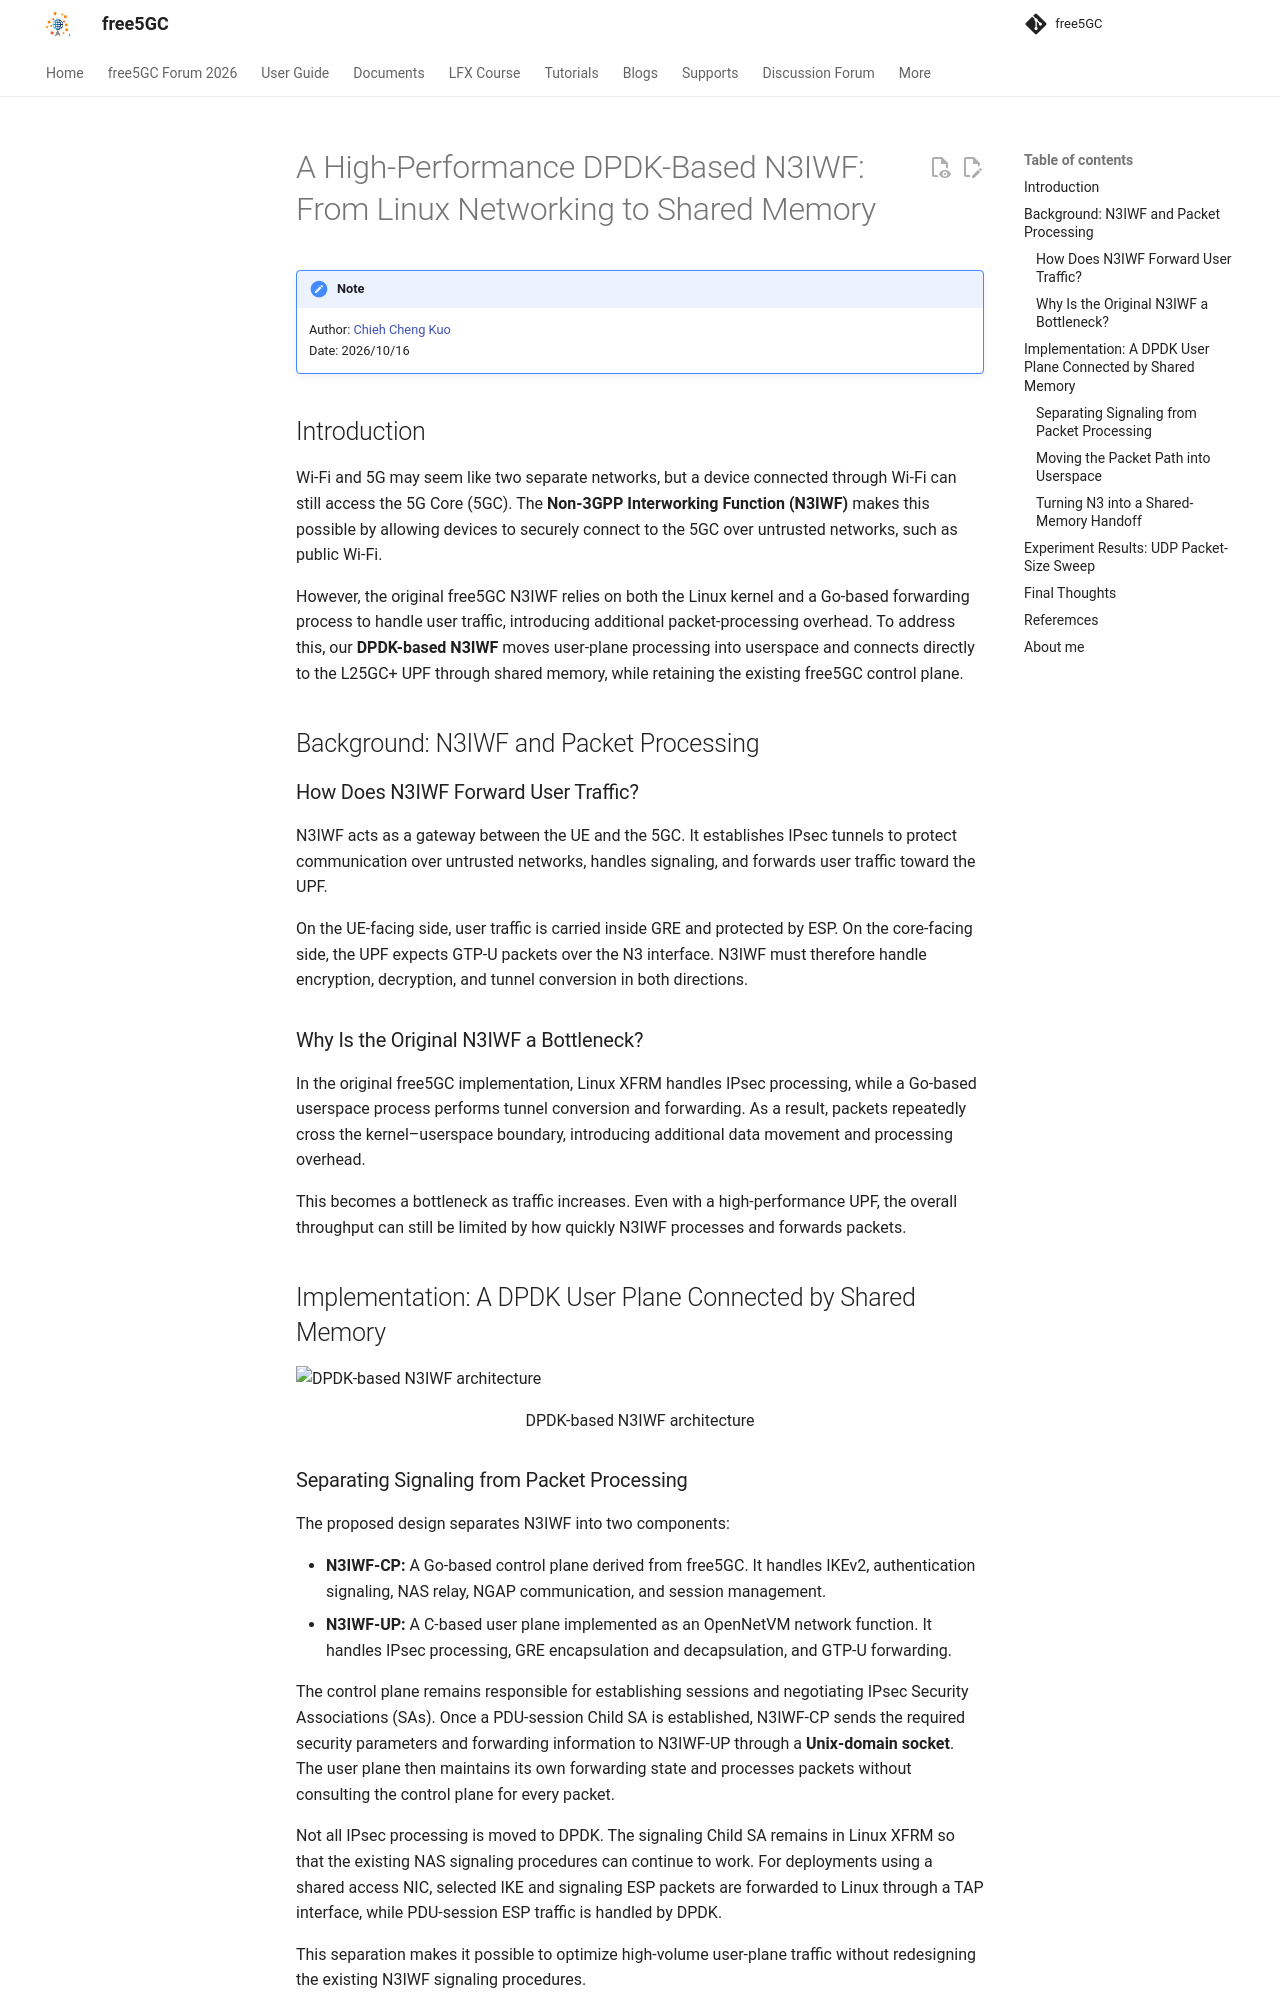

repository: free5gc/free5gc.github.io · page: blog/20261016/20261016/index.html · generator: mkdocs

# A High-Performance DPDK-Based N3IWF: From Linux Networking to Shared Memory

>[!NOTE]
> Author: [Chieh Cheng Kuo](https://github.com/Jasonkuo23)
> Date: 2026/10/16


## Introduction

Wi-Fi and 5G may seem like two separate networks, but a device connected through Wi-Fi can still access the 5G Core (5GC). The **Non-3GPP Interworking Function (N3IWF)** makes this possible by allowing devices to securely connect to the 5GC over untrusted networks, such as public Wi-Fi.

However, the original free5GC N3IWF relies on both the Linux kernel and a Go-based forwarding process to handle user traffic, introducing additional packet-processing overhead. To address this, our **DPDK-based N3IWF** moves user-plane processing into userspace and connects directly to the L25GC+ UPF through shared memory, while retaining the existing free5GC control plane.

## Background: N3IWF and Packet Processing

### How Does N3IWF Forward User Traffic?

N3IWF acts as a gateway between the UE and the 5GC. It establishes IPsec tunnels to protect communication over untrusted networks, handles signaling, and forwards user traffic toward the UPF.

On the UE-facing side, user traffic is carried inside GRE and protected by ESP. On the core-facing side, the UPF expects GTP-U packets over the N3 interface. N3IWF must therefore handle encryption, decryption, and tunnel conversion in both directions.

### Why Is the Original N3IWF a Bottleneck?

In the original free5GC implementation, Linux XFRM handles IPsec processing, while a Go-based userspace process performs tunnel conversion and forwarding. As a result, packets repeatedly cross the kernel–userspace boundary, introducing additional data movement and processing overhead.

This becomes a bottleneck as traffic increases. Even with a high-performance UPF, the overall throughput can still be limited by how quickly N3IWF processes and forwards packets.

## Implementation: A DPDK User Plane Connected by Shared Memory

![DPDK-based N3IWF architecture](1.png)
<p align="center">DPDK-based N3IWF architecture</p>

### Separating Signaling from Packet Processing

The proposed design separates N3IWF into two components:

- **N3IWF-CP:** A Go-based control plane derived from free5GC. It handles IKEv2, authentication signaling, NAS relay, NGAP communication, and session management.
- **N3IWF-UP:** A C-based user plane implemented as an OpenNetVM network function. It handles IPsec processing, GRE encapsulation and decapsulation, and GTP-U forwarding.

The control plane remains responsible for establishing sessions and negotiating IPsec Security Associations (SAs). Once a PDU-session Child SA is established, N3IWF-CP sends the required security parameters and forwarding information to N3IWF-UP through a **Unix-domain socket**. The user plane then maintains its own forwarding state and processes packets without consulting the control plane for every packet.

Not all IPsec processing is moved to DPDK. The signaling Child SA remains in Linux XFRM so that the existing NAS signaling procedures can continue to work. For deployments using a shared access NIC, selected IKE and signaling ESP packets are forwarded to Linux through a TAP interface, while PDU-session ESP traffic is handled by DPDK.

This separation makes it possible to optimize high-volume user-plane traffic without redesigning the existing N3IWF signaling procedures.
